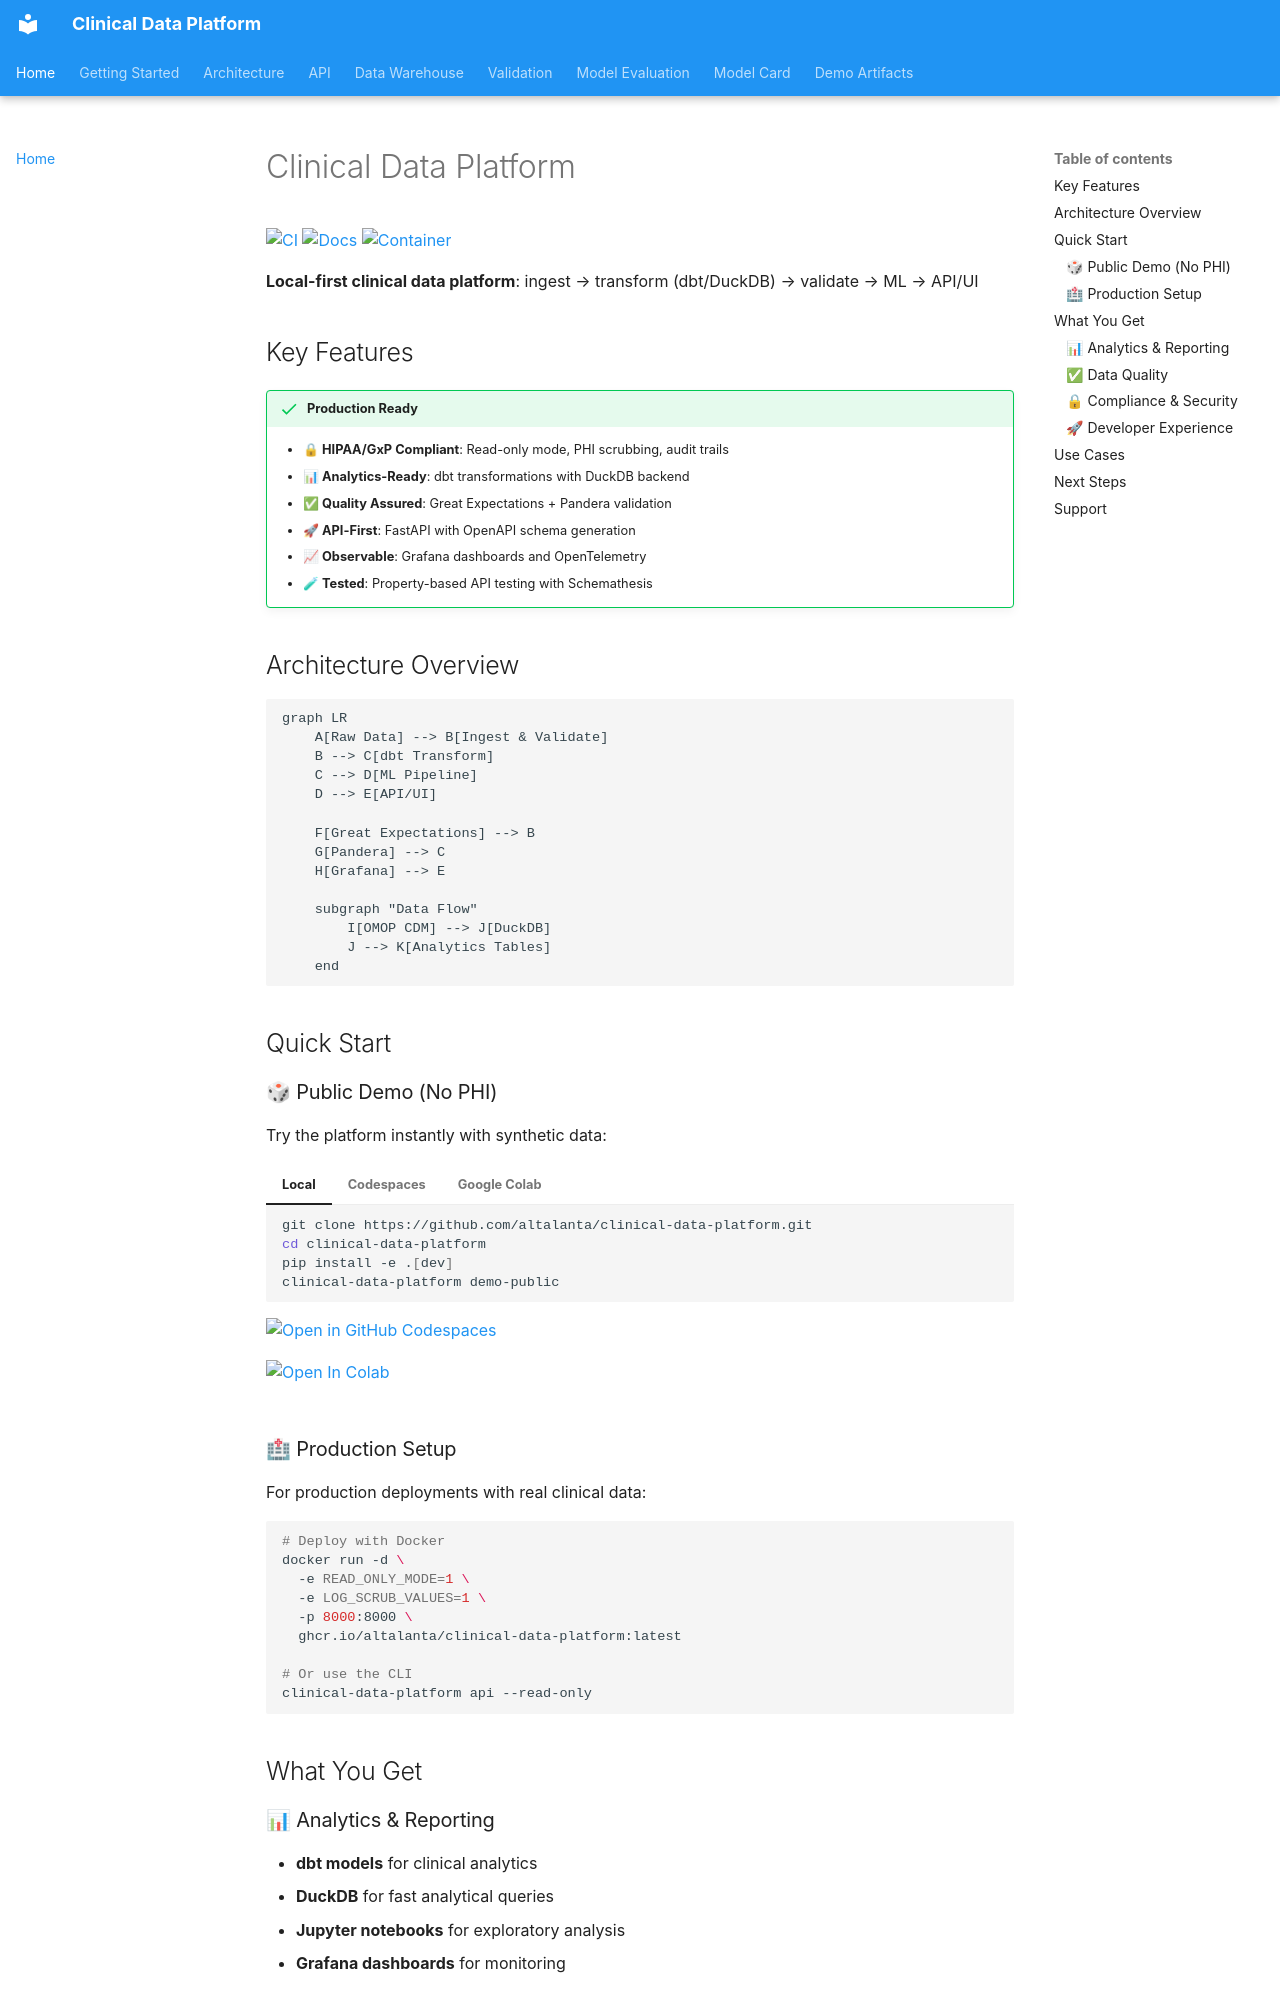

repository: altalanta/clinical-data-platform · page: index.html · generator: mkdocs

# Clinical Data Platform

[![CI](https://github.com/altalanta/clinical-data-platform/actions/workflows/ci.yml/badge.svg)](https://github.com/altalanta/clinical-data-platform/actions/workflows/ci.yml)
[![Docs](https://img.shields.io/badge/docs-mkdocs--material-blue)](https://altalanta.github.io/clinical-data-platform/)
[![Container](https://ghcr-badge.egpl.dev/altalanta/clinical-data-platform/latest_tag?label=ghcr.io)](https://github.com/altalanta/clinical-data-platform/pkgs/container/clinical-data-platform)

**Local-first clinical data platform**: ingest → transform (dbt/DuckDB) → validate → ML → API/UI

## Key Features

!!! success "Production Ready"
    
    - **🔒 HIPAA/GxP Compliant**: Read-only mode, PHI scrubbing, audit trails
    - **📊 Analytics-Ready**: dbt transformations with DuckDB backend
    - **✅ Quality Assured**: Great Expectations + Pandera validation
    - **🚀 API-First**: FastAPI with OpenAPI schema generation
    - **📈 Observable**: Grafana dashboards and OpenTelemetry
    - **🧪 Tested**: Property-based API testing with Schemathesis

## Architecture Overview

```mermaid
graph LR
    A[Raw Data] --> B[Ingest & Validate]
    B --> C[dbt Transform]
    C --> D[ML Pipeline]
    D --> E[API/UI]
    
    F[Great Expectations] --> B
    G[Pandera] --> C
    H[Grafana] --> E
    
    subgraph "Data Flow"
        I[OMOP CDM] --> J[DuckDB]
        J --> K[Analytics Tables]
    end
```

## Quick Start

### 🎲 Public Demo (No PHI)

Try the platform instantly with synthetic data:

=== "Local"

    ```bash
    git clone https://github.com/altalanta/clinical-data-platform.git
    cd clinical-data-platform
    pip install -e .[dev]
    clinical-data-platform demo-public
    ```

=== "Codespaces"

    [![Open in GitHub Codespaces](https://github.com/codespaces/badge.svg)](https://codespaces.new/altalanta/clinical-data-platform?quickstart=1)

=== "Google Colab"

    [![Open In Colab](https://colab.research.google.com/assets/colab-badge.svg)](https://colab.research.google.com/github/altalanta/clinical-data-platform/blob/main/notebooks/public_demo_quickstart.ipynb)
